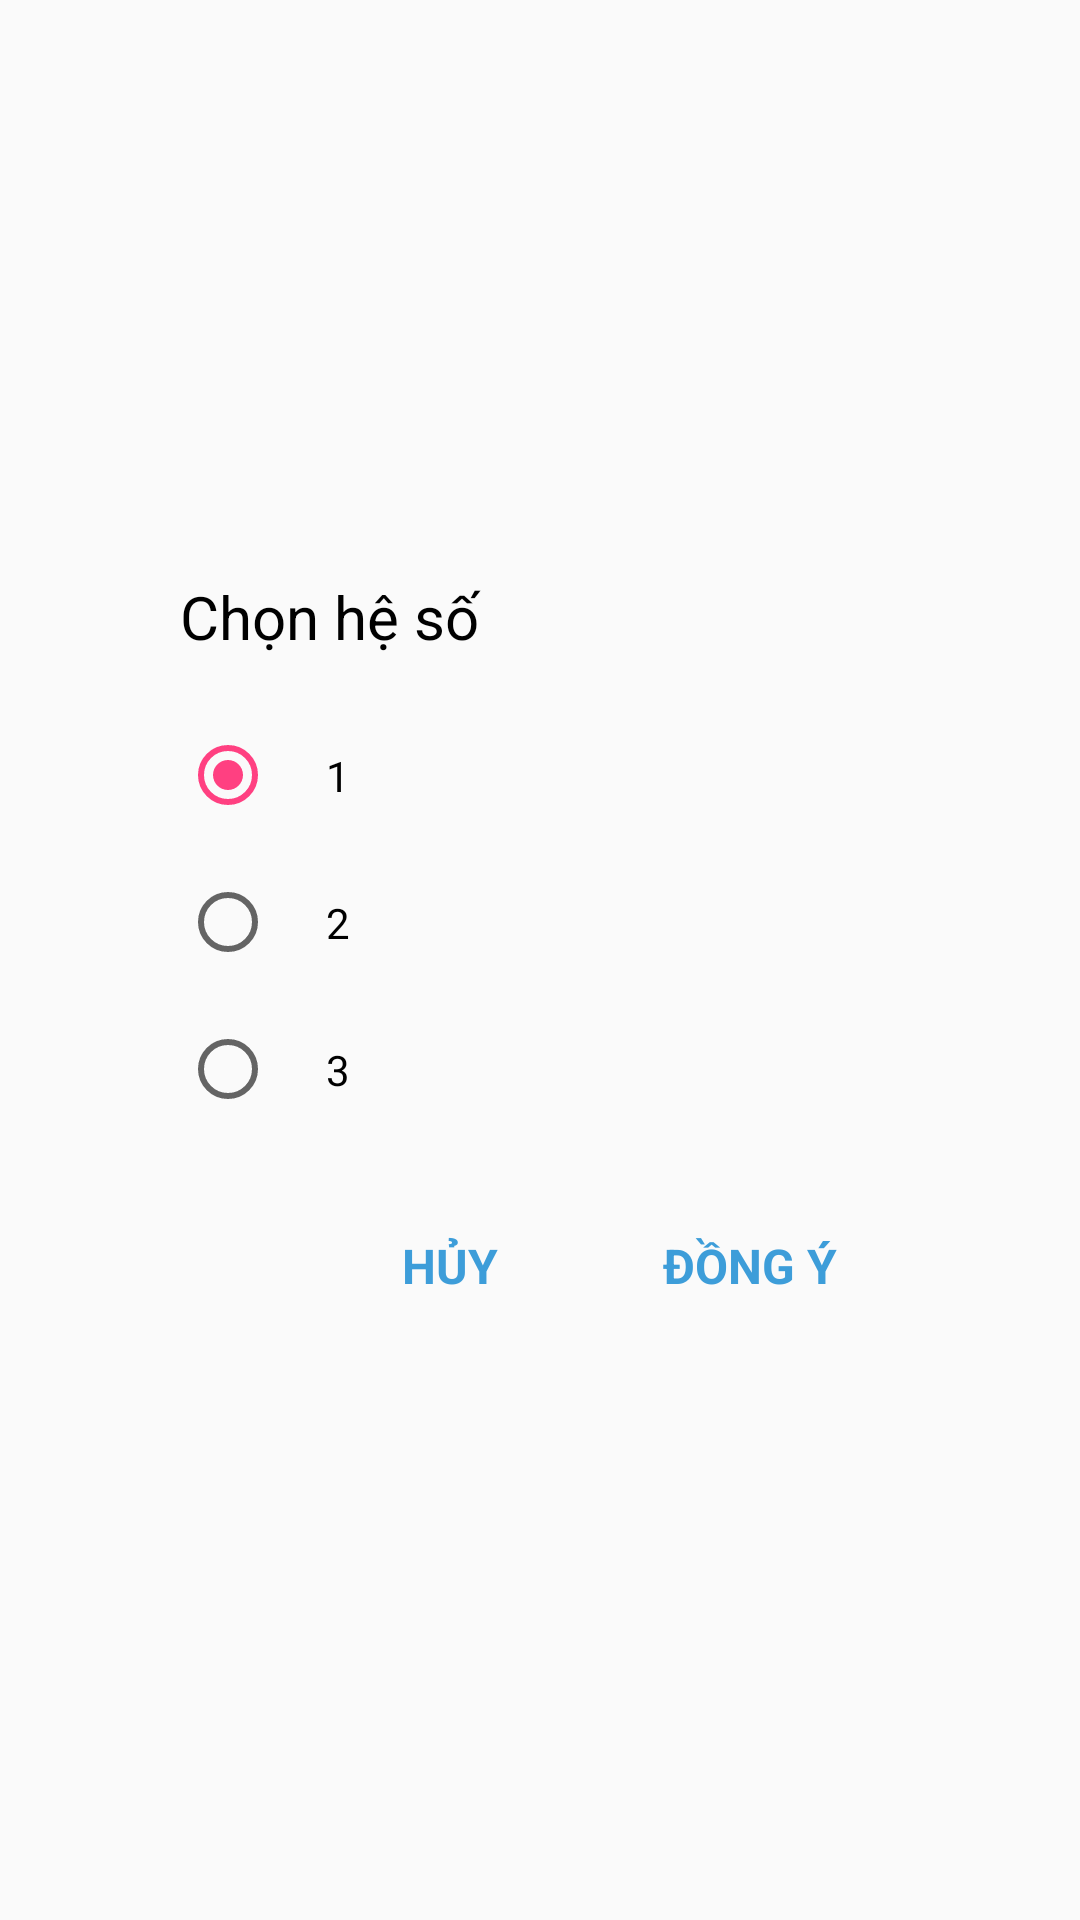

The Android layout XML behind this screen, and the referenced resources:
<!-- AndroidManifest.xml: application theme AppTheme -->
<!-- res/layout/dialog_chon_heso_diem.xml -->
<?xml version="1.0" encoding="utf-8"?>
<LinearLayout xmlns:android="http://schemas.android.com/apk/res/android"
    android:layout_width="match_parent"
    android:layout_height="match_parent"
    android:gravity="center">

    <LinearLayout
        android:layout_width="300dp"
        android:layout_height="wrap_content"
        android:layout_gravity="center"
        android:orientation="vertical"
        android:padding="@dimen/margin_medium">


        <TextView
            android:id="@+id/textView18"
            android:layout_width="match_parent"
            android:layout_height="wrap_content"
            android:textSize="@dimen/text_size_large"
            android:textColor="@color/color_black"
            android:paddingLeft="@dimen/margin_medium"
            android:paddingRight="@dimen/margin_medium"
            android:text="Chọn hệ số" />

        <RadioGroup
            android:id="@+id/radioGroup_HeSo"
            android:layout_width="match_parent"
            android:layout_height="match_parent"
            android:paddingLeft="@dimen/margin_medium"
            android:paddingRight="@dimen/margin_medium"
            android:paddingTop="@dimen/margin_medium">

            <RadioButton
                android:id="@+id/radioButton_HeSo1"
                android:layout_width="match_parent"
                android:layout_height="wrap_content"
                android:layout_weight="1"
                android:paddingBottom="@dimen/margin_medium"
                android:paddingTop="@dimen/margin_medium"
                android:checked="true"
                android:text="     1" />

            <RadioButton
                android:id="@+id/radioButton_HeSo2"
                android:layout_width="match_parent"
                android:layout_height="wrap_content"
                android:layout_weight="1"
                android:paddingBottom="@dimen/margin_medium"
                android:paddingTop="@dimen/margin_medium"
                android:text="     2" />

            <RadioButton
                android:id="@+id/radioButton_HeSo3"
                android:layout_width="match_parent"
                android:layout_height="wrap_content"
                android:layout_weight="1"
                android:paddingBottom="@dimen/margin_medium"
                android:paddingTop="@dimen/margin_medium"
                android:text="     3" />
        </RadioGroup>

        <LinearLayout
            android:layout_width="match_parent"
            android:layout_height="match_parent"
            android:layout_marginTop="@dimen/margin_medium"
            android:gravity="end"
            android:paddingLeft="@dimen/margin_medium"
            android:paddingRight="@dimen/margin_medium"
            android:orientation="horizontal">

            <TextView
                android:id="@+id/tv_huy_heso"
                android:layout_width="100dp"
                android:layout_height="wrap_content"
                android:layout_gravity="right"
                android:gravity="center"
                android:padding="@dimen/margin_medium"
                android:text="HỦY"
                android:textColor="@color/colorPrimaryDark"
                android:textSize="@dimen/text_size_small"
                android:textStyle="bold" />

            <TextView
                android:id="@+id/tv_dong_y_heso"
                android:layout_width="100dp"
                android:layout_height="wrap_content"
                android:gravity="center"
                android:padding="@dimen/margin_medium"
                android:text="ĐỒNG Ý"
                android:textColor="@color/colorPrimaryDark"
                android:textSize="@dimen/text_size_small"
                android:textStyle="bold" />


        </LinearLayout>
    </LinearLayout>
</LinearLayout>
<!-- resources referenced by this layout -->
<resources>
  <color name="colorPrimaryDark">#3d9dd9</color>
  <color name="color_black">#000000</color>
  <dimen name="margin_medium">15dp</dimen>
  <dimen name="text_size_large">20sp</dimen>
  <dimen name="text_size_small">16sp</dimen>
  <style name="AppTheme" parent="Theme.AppCompat.Light.DarkActionBar">
          
          <item name="colorPrimary">@color/colorPrimary</item>
          <item name="colorPrimaryDark">@color/colorPrimaryDark</item>
          <item name="colorAccent">@color/colorAccent</item>
          <item name="android:windowActionBar">false</item>
          <item name="windowNoTitle">true</item>
  
      </style>
  <color name="colorPrimary">#3db0e6</color>
  <color name="colorAccent">#FF4081</color>
</resources>
